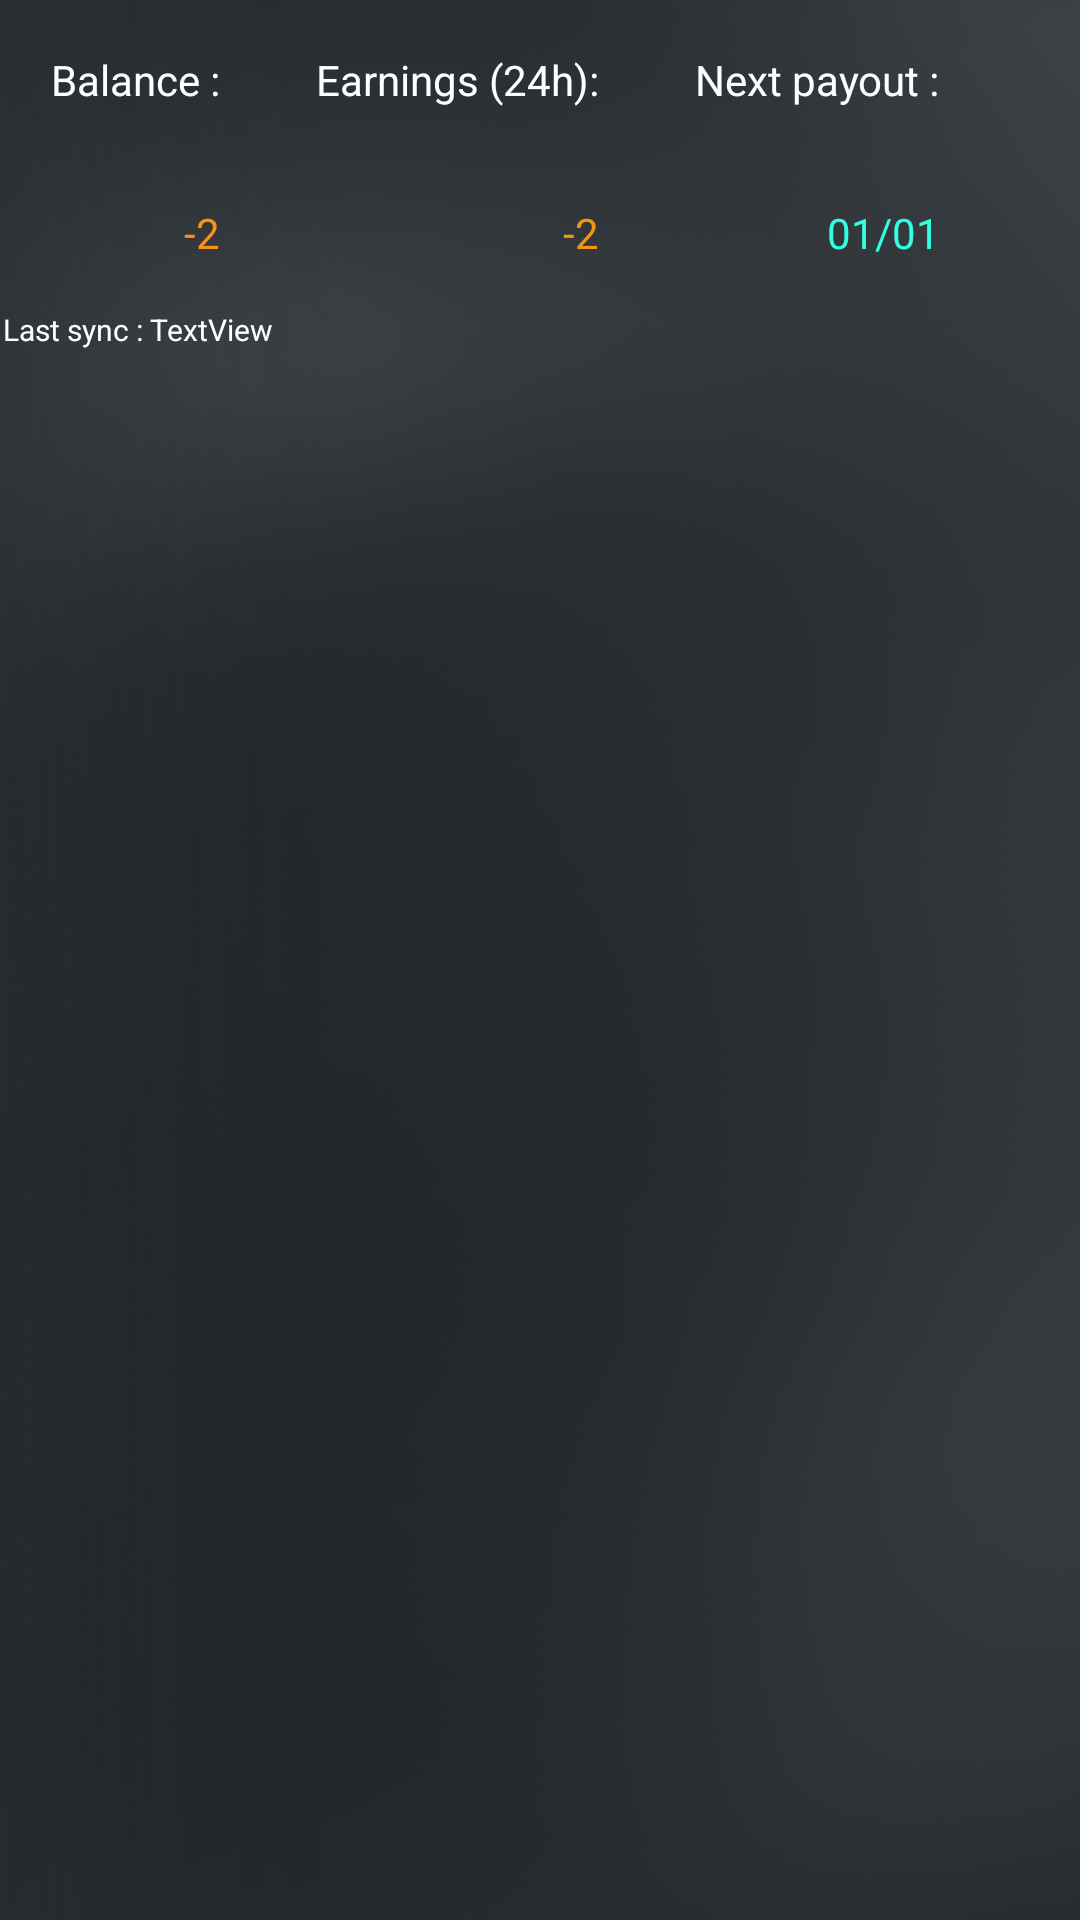

Android layout source for this screen:
<!-- AndroidManifest.xml: application theme Theme.Startmining -->
<!-- res/layout/dashboard_widget.xml -->
<RelativeLayout xmlns:android="http://schemas.android.com/apk/res/android"
    android:id="@+id/layout"
    style="@style/Widget.Startmining.AppWidget.Container"
    android:layout_width="match_parent"
    android:layout_height="match_parent"
    android:background="@drawable/bg"
    android:theme="@style/Theme.Startmining.AppWidgetContainer">

    <LinearLayout
        android:id="@+id/gridLayout"
        android:layout_width="match_parent"
        android:layout_height="wrap_content"
        >
        <GridLayout
            android:layout_width="wrap_content"
            android:layout_height="wrap_content"
            android:columnCount="1"
            android:rowCount="2">
            <TextView
                style="@style/TextStyle"
                android:layout_width="wrap_content"
                android:layout_height="wrap_content"
                android:layout_gravity="end"
                android:text="@string/balance" />
            <TextView
                android:id="@+id/widget_live_rewards"
                style="@style/BitcoinStyle"
                android:layout_width="wrap_content"
                android:layout_height="wrap_content"
                android:layout_gravity="end"
                android:text="-2" />
        </GridLayout>
        <GridLayout
            android:layout_width="wrap_content"
            android:layout_height="wrap_content"
            android:columnCount="1"
            android:rowCount="2">
            <TextView
                style="@style/TextStyle"
                android:layout_width="wrap_content"
                android:layout_height="wrap_content"
                android:layout_gravity="end"
                android:text="Earnings (24h):" />
            <TextView
                android:id="@+id/widget_earnings"
                style="@style/BitcoinStyle"
                android:layout_width="wrap_content"
                android:layout_height="wrap_content"
                android:layout_gravity="end"
                android:text="-2" />
        </GridLayout>
        <GridLayout
            android:layout_width="wrap_content"
            android:layout_height="wrap_content"
            android:columnCount="1"
            android:rowCount="2">
            <TextView
                style="@style/TextStyle"
                android:layout_width="wrap_content"
                android:layout_height="wrap_content"
                android:layout_gravity="end"
                android:text="@string/next_payout" />
            <TextView
                android:id="@+id/widget_next_payout"
                style="@style/DateStyle"
                android:layout_width="wrap_content"
                android:layout_height="wrap_content"
                android:layout_gravity="end"
                android:text="01/01" />
        </GridLayout>

    </LinearLayout>


    <LinearLayout
        android:layout_width="wrap_content"
        android:layout_height="wrap_content"
        android:layout_below="@+id/gridLayout"
        >

        <TextView
            android:layout_width="wrap_content"
            android:layout_height="wrap_content"
            android:text="Last sync : "
            android:textColor="@color/white"
            android:textSize="10sp"/>

        <TextView
            android:id="@+id/sync_date"
            android:layout_width="wrap_content"
            android:layout_height="wrap_content"
            android:text="TextView"
            android:textColor="@color/white"
            android:textSize="10sp"/>
    </LinearLayout>


</RelativeLayout>
<!-- resources referenced by this layout -->
<resources>
  <color name="white">#FFFFFFFF</color>
  <!-- drawable bg: png bitmap (drawable, 127198 bytes) -->
  <string name="balance">Balance : </string>
  <string name="next_payout"> Next payout : </string>
  <style name="BitcoinStyle">
          <item name="android:layout_margin">8dp</item>
          <item name="android:padding">8dp</item>
          <item name="android:textColor">@color/orange</item>
          <item name="android:layout_gravity">end</item>
      </style>
  <style name="DateStyle">
          <item name="android:layout_margin">8dp</item>
          <item name="android:padding">8dp</item>
          <item name="android:textColor">@color/blue</item>
          <item name="android:layout_gravity">end</item>
      </style>
  <style name="TextStyle">
          <item name="android:layout_margin">8dp</item>
          <item name="android:padding">8dp</item>
          <item name="android:textColor">@color/white</item>
      </style>
  <style name="Theme.Startmining.AppWidgetContainer" parent="Theme.Startmining.AppWidgetContainerParent">
          
          <item name="appWidgetPadding">1dp</item>
      </style>
  <style name="Widget.Startmining.AppWidget.Container" parent="android:Widget">
          <item name="android:id">@android:id/background</item>
          <item name="android:background">?android:attr/colorBackground</item>
      </style>
  <style name="Theme.Startmining" parent="Theme.MaterialComponents.DayNight.DarkActionBar">
          
          <item name="colorPrimary">@color/purple_500</item>
          <item name="colorPrimaryVariant">@color/purple_700</item>
          <item name="colorOnPrimary">@color/white</item>
          
          <item name="colorSecondary">@color/teal_200</item>
          <item name="colorSecondaryVariant">@color/teal_700</item>
          <item name="colorOnSecondary">@color/black</item>
          
          <item name="android:statusBarColor">?attr/colorPrimaryVariant</item>
          
      </style>
  <color name="orange">#f79413</color>
  <color name="blue">#33ffe3</color>
  <style name="Theme.Startmining.AppWidgetContainerParent" parent="@android:style/Theme.DeviceDefault">
          
          <item name="appWidgetRadius">16dp</item>
          
          <item name="appWidgetInnerRadius">8dp</item>
      </style>
  <color name="purple_500">#FF6200EE</color>
  <color name="purple_700">#FF3700B3</color>
  <color name="teal_200">#FF03DAC5</color>
  <color name="teal_700">#FF018786</color>
  <color name="black">#FF000000</color>
</resources>
